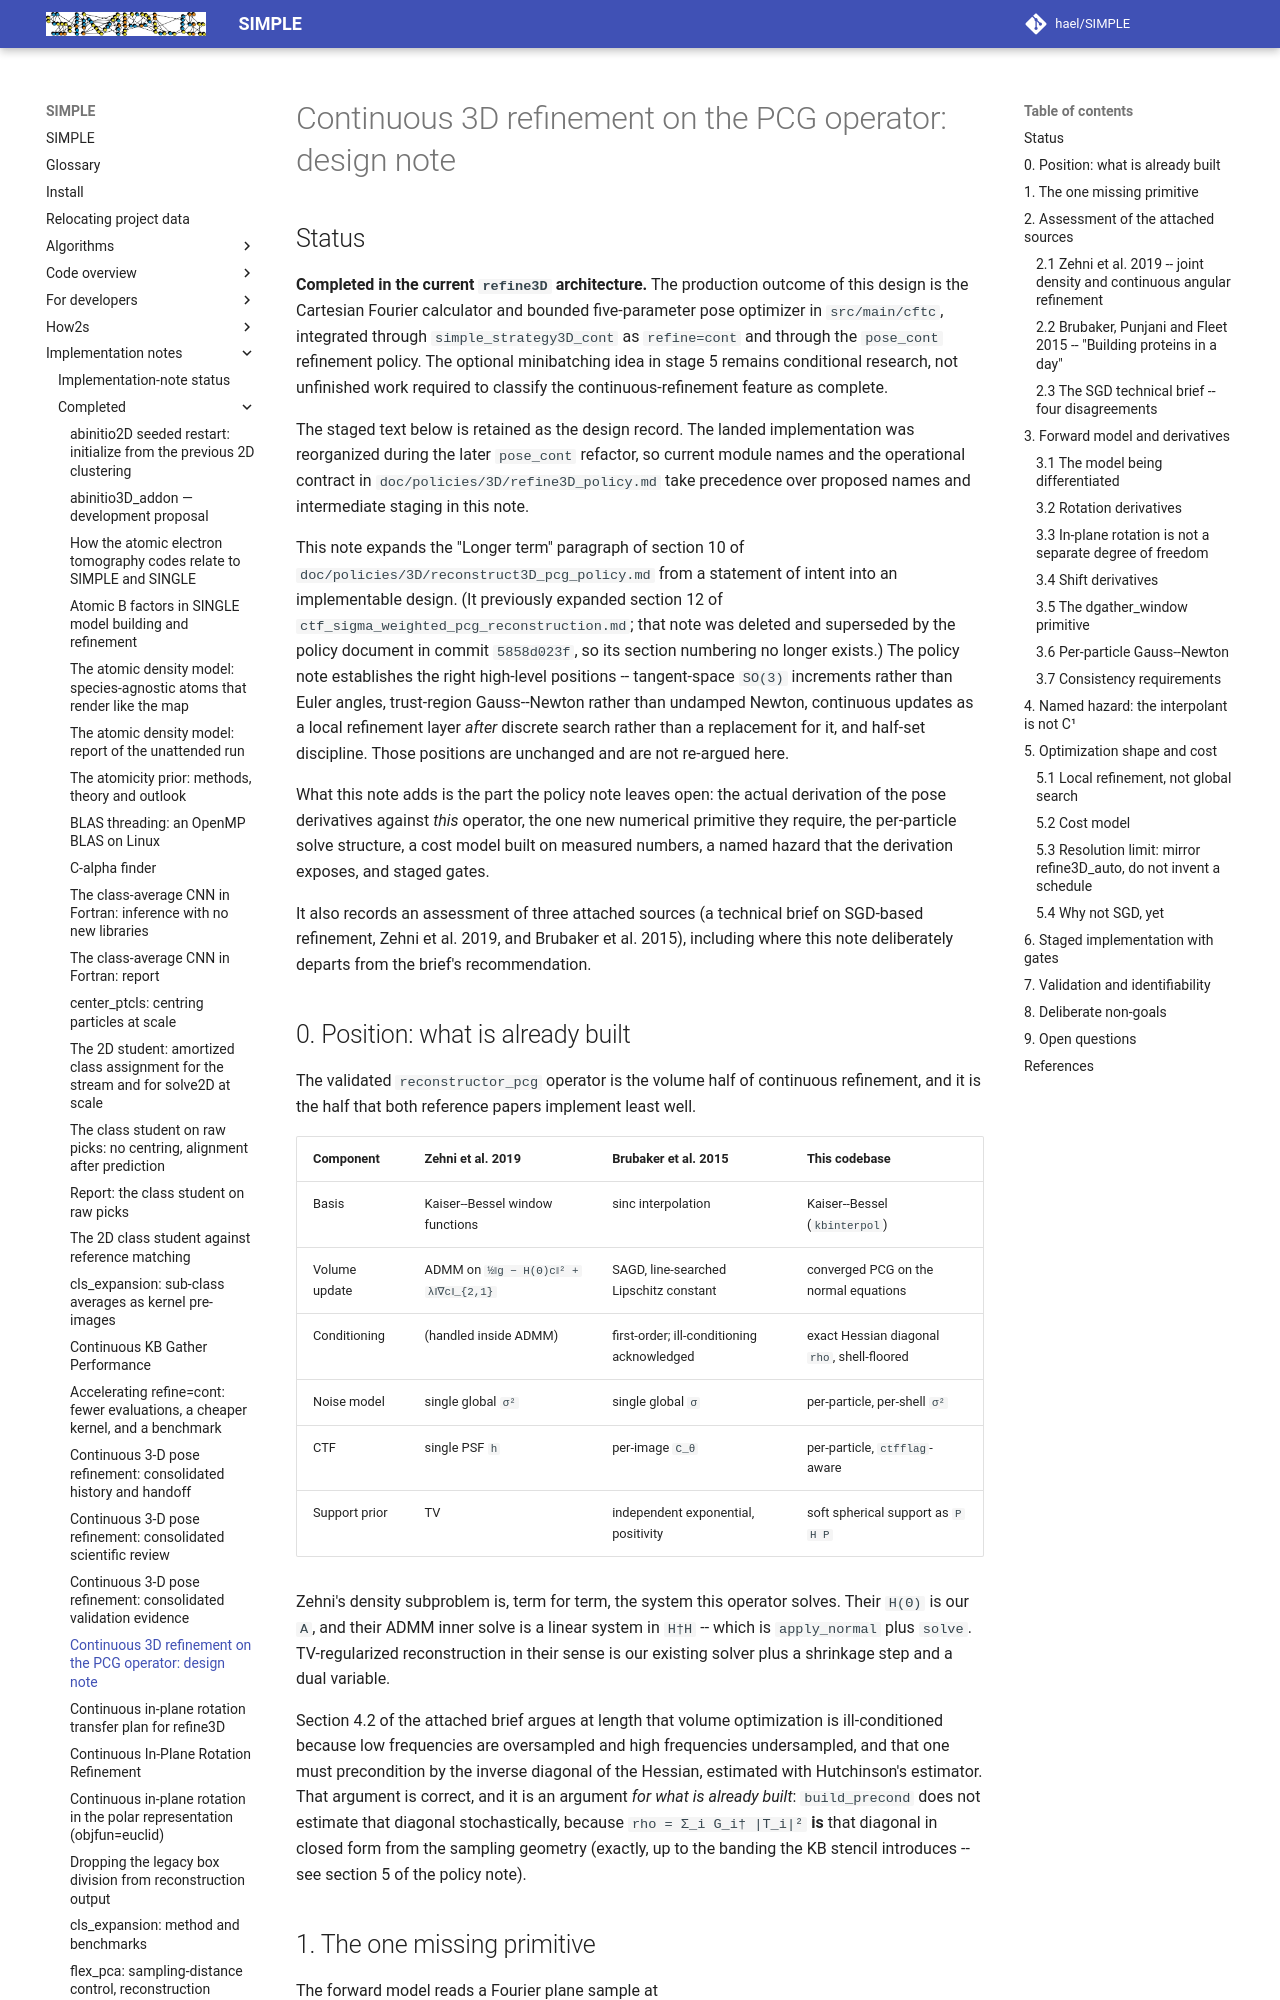

repository: hael/SIMPLE · page: implementation_notes/completed/continuous_3D_refinement_on_pcg_operator.html · generator: mkdocs

# Continuous 3D refinement on the PCG operator: design note

## Status

**Completed in the current `refine3D` architecture.** The production outcome of
this design is the Cartesian Fourier calculator and bounded five-parameter pose
optimizer in `src/main/cftc`, integrated through `simple_strategy3D_cont` as
`refine=cont` and through the `pose_cont` refinement policy. The optional
minibatching idea in stage 5 remains conditional research, not unfinished work
required to classify the continuous-refinement feature as complete.

The staged text below is retained as the design record. The landed implementation
was reorganized during the later `pose_cont` refactor, so current module names and
the operational contract in `doc/policies/3D/refine3D_policy.md` take precedence
over proposed names and intermediate staging in this note.

This note expands the "Longer term" paragraph of section 10 of
`doc/policies/3D/reconstruct3D_pcg_policy.md` from a statement of intent into an
implementable design. (It previously expanded section 12 of
`ctf_sigma_weighted_pcg_reconstruction.md`; that note was deleted and superseded
by the policy document in commit `5858d023f`, so its section numbering no longer
exists.) The policy note establishes the right high-level positions -- tangent-space
`SO(3)` increments rather than Euler angles, trust-region Gauss--Newton rather
than undamped Newton, continuous updates as a local refinement layer *after*
discrete search rather than a replacement for it, and half-set discipline.
Those positions are unchanged and are not re-argued here.

What this note adds is the part the policy note leaves open: the actual derivation of
the pose derivatives against *this* operator, the one new numerical primitive
they require, the per-particle solve structure, a cost model built on measured
numbers, a named hazard that the derivation exposes, and staged gates.

It also records an assessment of three attached sources (a technical brief on
SGD-based refinement, Zehni et al. 2019, and Brubaker et al. 2015), including
where this note deliberately departs from the brief's recommendation.

## 0. Position: what is already built

The validated `reconstructor_pcg` operator is the volume half of continuous
refinement, and it is the half that both reference papers implement least well.

| Component | Zehni et al. 2019 | Brubaker et al. 2015 | This codebase |
| --- | --- | --- | --- |
| Basis | Kaiser--Bessel window functions | sinc interpolation | Kaiser--Bessel (`kbinterpol`) |
| Volume update | ADMM on `½‖g − H(Θ)c‖² + λ‖∇c‖_{2,1}` | SAGD, line-searched Lipschitz constant | converged PCG on the normal equations |
| Conditioning | (handled inside ADMM) | first-order; ill-conditioning acknowledged | exact Hessian diagonal `rho`, shell-floored |
| Noise model | single global `σ²` | single global `σ` | per-particle, per-shell `σ²` |
| CTF | single PSF `h` | per-image `C_θ` | per-particle, `ctfflag`-aware |
| Support prior | TV | independent exponential, positivity | soft spherical support as `P H P` |

Zehni's density subproblem is, term for term, the system this operator solves.
Their `H(Θ)` is our `A`, and their ADMM inner solve is a linear system in
`H†H` -- which is `apply_normal` plus `solve`. TV-regularized reconstruction in
their sense is our existing solver plus a shrinkage step and a dual variable.

Section 4.2 of the attached brief argues at length that volume optimization is
ill-conditioned because low frequencies are oversampled and high frequencies
undersampled, and that one must precondition by the inverse diagonal of the
Hessian, estimated with Hutchinson's estimator. That argument is correct, and
it is an argument *for what is already built*: `build_precond` does not
estimate that diagonal stochastically, because `rho = Σ_i G_i† |T_i|²` **is**
that diagonal in closed form from the sampling geometry (exactly, up to the
banding the KB stencil introduces -- see section 5 of the policy note).
